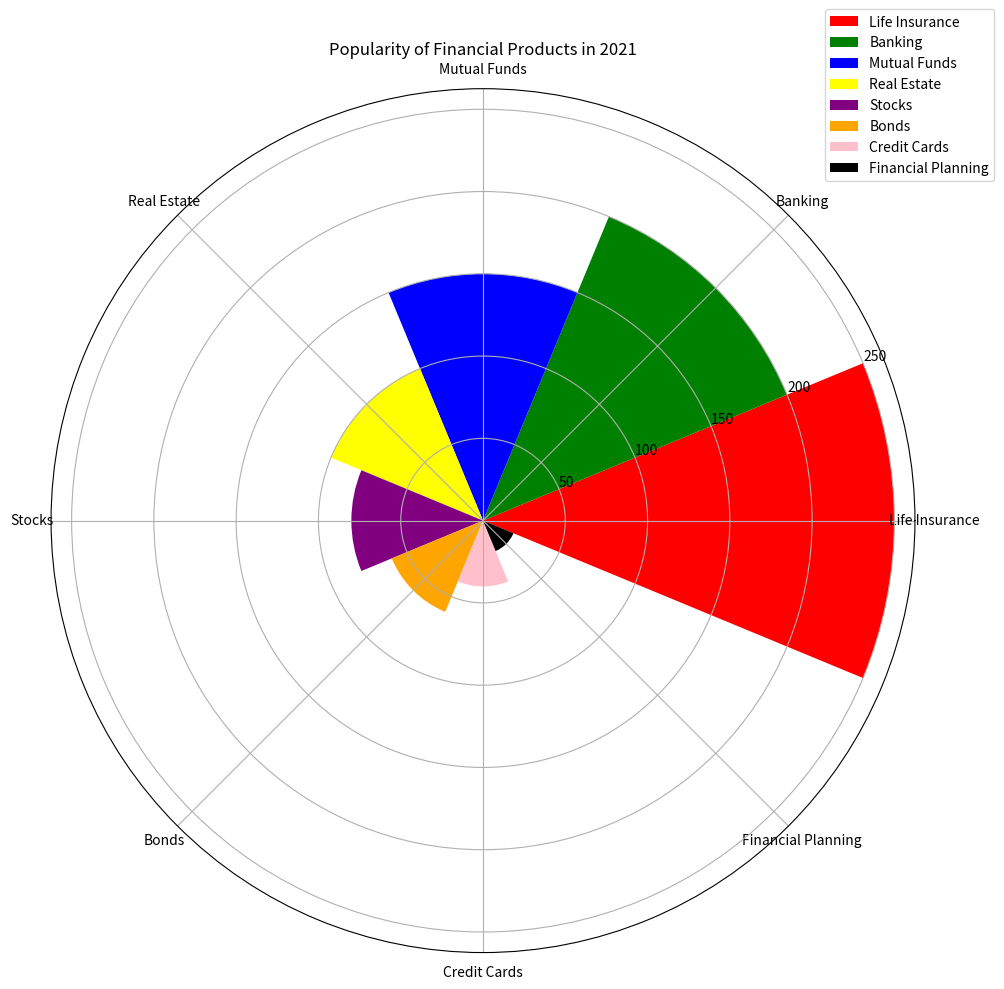

Python code for this plot: (Note: this script raises an exception after producing the figure.)

import matplotlib.pyplot as plt
import numpy as np

# Transform data into three variables
data_labels = ['Life Insurance', 'Banking', 'Mutual Funds', 'Real Estate', 'Stocks', 'Bonds', 'Credit Cards', 'Financial Planning']
data = [250, 200, 150, 100, 80, 60, 40, 20]
line_labels = ['Financial Product', 'Number of Customers']

# Plot data with type of rose chart
fig = plt.figure(figsize=(10,10))
ax = fig.add_subplot(111, polar=True)

sector_angle = (2 * np.pi) / len(data_labels)
color_list = ['red', 'green', 'blue', 'yellow', 'purple', 'orange', 'pink', 'black']

for i in range(len(data_labels)):
    ax.bar(sector_angle * i, data[i], width=sector_angle, color=color_list[i], label=data_labels[i])

ax.set_title("Popularity of Financial Products in 2021")

# Position the legend outside of the chart area
ax.legend(bbox_to_anchor=(1.1, 1.1), labels=data_labels)

# Set the category labels at the center of each sector
ax.set_xticks(sector_angle * np.arange(len(data_labels)))
ax.set_xticklabels(data_labels)

# Resize the image
plt.tight_layout()

# Save the image
plt.savefig('/cpfs01/user/yanxiangchao/code0/gpt_chart/structchart_simulation/simulated_data_corner_cases/rose/png/20231228-032010_29.png')

# Clear the current image state
plt.clf()
